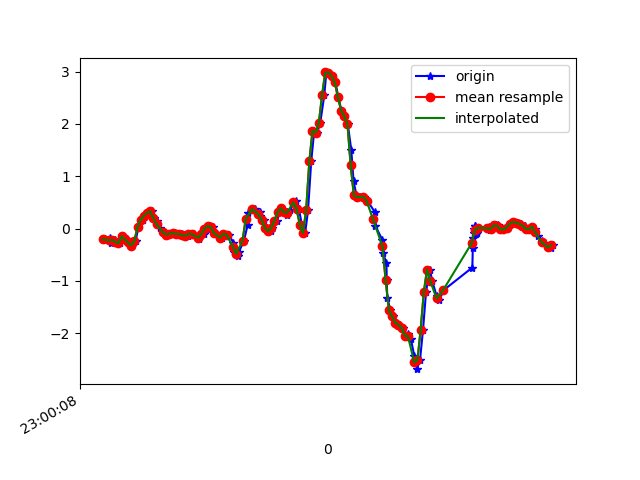

The table this chart was drawn from, first rows:
1617836408754, 532052376658773, -0.20700249, -0.06284131, -0.3334353
1617836408784, 532052395667717, -0.185, 0.09843, -0.3408
1617836408796, 532052414676677, -0.2681, -0.1361, -0.2785
1617836408816, 532052433685637, -0.2192, 0.008019, -0.2736
1617836408832, 532052452719365, -0.2571, -0.2999, -0.221
1617836408852, 532052471808245, -0.2852, -0.09583, -0.265
1617836408871, 532052490824757, -0.1484, 0.06422, -0.2308
1617836408892, 532052509866069, -0.2082, -0.1985, -0.1942
1617836408909, 532052528882613, -0.2669, 0.02024, -0.2662
1617836408928, 532052547899125, -0.3267, -0.08483, -0.3139
1617836408948, 532052566915669, -0.2375, -0.09705, -0.4104
1617836408966, 532052586060597, 0.03001, 0.08377, -0.5106
1617836408992, 532052605083829, 0.1693, -0.03718, -0.4849
1617836409006, 532052624107061, 0.2475, 0.03001, -0.4703
1617836409024, 532052643155125, 0.3, 0.2499, -0.4434
1617836409048, 532052662178357, 0.3281, -0.0494, -0.3285
1617836409061, 532052681206005, 0.1962, 0.1082, -0.3224
1617836409080, 532052700254293, 0.1461, 0.3416, -0.3078
1617836409099, 532052719277749, 0.01902, 0.377, -0.2797
1617836409122, 532052738301237, -0.07628, 0.2267, -0.254
1617836409141, 532052757324725, -0.1178, 0.212, -0.2406
1617836409156, 532052776371061, -0.1142, 0.2328, -0.2198
1617836409175, 532052795394485, -0.09705, 0.256, -0.1868
1617836409195, 532052814417845, -0.09094, 0.2682, -0.1428
1617836409214, 532052833441205, -0.09827, 0.2682, -0.09886
1617836409239, 532052852489397, -0.1044, 0.2475, -0.05244
1617836409252, 532052871512821, -0.1313, 0.2328, -0.01334
1617836409275, 532052890654933, -0.1386, 0.2047, 0.01964
1617836409299, 532052909703125, -0.1056, 0.1778, 0.03431
1617836409317, 532052928726613, -0.1056, 0.1387, 0.06363
1617836409343, 532052947749973, -0.1642, 0.07399, 0.1149
1617836409347, 532052966798229, -0.1911, 0.02634, 0.1614
1617836409379, 532052985831061, -0.1093, -5.330797E-4, 0.2053
1617836409395, 532053004854805, -0.006639, -0.01031, 0.2567
1617836409413, 532053023878549, 0.04834, -0.02008, 0.3177
1617836409435, 532053042927061, 0.0239, -0.05185, 0.3715
1617836409445, 532053061950805, -0.08605, -0.1032, 0.4473
1617836409489, 532053080968149, -0.1813, -0.1423, 0.4912
1617836409493, 532053100016533, -0.1642, -0.1728, 0.5438
1617836409506, 532053119040021, -0.1007, -0.1374, 0.5963
1617836409532, 532053138063573, -0.1178, -0.08361, 0.6268
1617836409563, 532053157087125, -0.2681, -0.08728, 0.6378
1617836409566, 532053176135445, -0.4416, -0.09949, 0.5633
1617836409593, 532053195149077, -0.5161, -0.1142, 0.4167
1617836409597, 532053214197141, -0.4513, -0.1349, 0.2615
1617836409629, 532053233220501, -0.2314, -0.08972, 0.09661
1617836409652, 532053252243733, 0.06422, -0.01519, -0.03411
1617836409656, 532053271291861, 0.2902, 0.03856, -0.1001
1617836409687, 532053290301845, 0.3648, 0.05933, -0.06465
1617836409699, 532053309324821, 0.377, 0.05322, 0.01109
1617836409729, 532053328372629, 0.311, 0.02146, 0.06485
1617836409733, 532053347395605, 0.2304, 0.01901, 0.07951
1617836409752, 532053366443413, 0.1656, 0.02268, 0.08195
1617836409775, 532053385418389, 0.01047, -0.02008, 0.06363
1617836409796, 532053404440341, -0.05062, -0.03596, 0.02209
1617836409805, 532053423486997, 0.01291, -0.02985, -0.039
1617836409838, 532053442508949, 0.1473, 0.006797, -0.0842
1617836409849, 532053461530773, 0.3073, 0.04589, -0.06588
1617836409863, 532053480577557, 0.3868, 0.08865, -0.02922
1617836409897, 532053499579285, 0.3086, 0.107, -0.02189
1617836409900, 532053518600853, 0.256, 0.1656, -0.028
... 88 more rows
